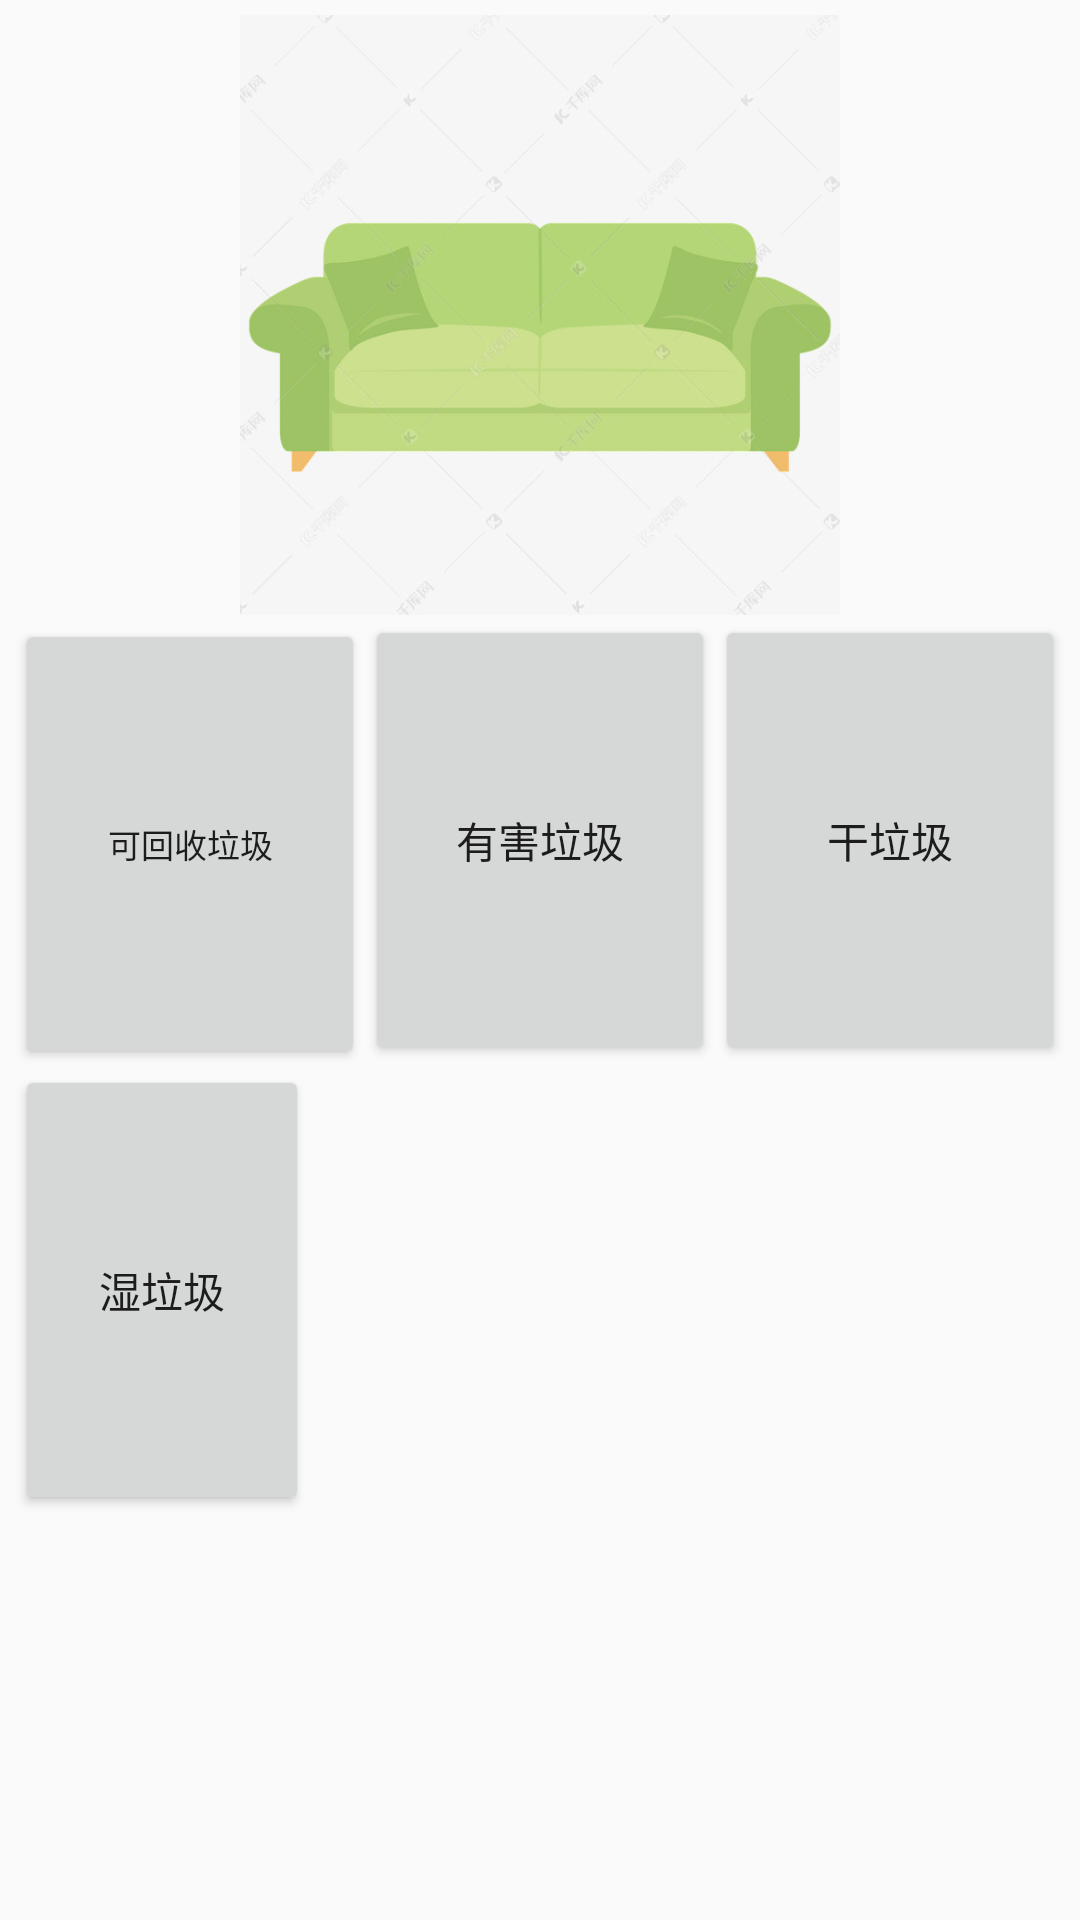

Android layout source for this screen:
<!-- AndroidManifest.xml: application theme AppTheme -->
<!-- res/layout/activity_fragment_demo1__rubbish.xml -->
<?xml version="1.0" encoding="utf-8"?>
<ScrollView xmlns:android="http://schemas.android.com/apk/res/android"
    android:layout_width="match_parent"
    android:layout_height="match_parent">

    <LinearLayout
        android:layout_width="match_parent"
        android:layout_height="match_parent"
        android:orientation="vertical"
        android:padding="5dp">

        <LinearLayout
            android:layout_width="match_parent"
            android:layout_height="200dp">

            <ImageView
                android:layout_width="match_parent"
                android:layout_height="match_parent"
                android:src="@drawable/sofa" />
        </LinearLayout>

        <LinearLayout
            android:layout_width="match_parent"
            android:layout_height="wrap_content">

            <Button
                android:id="@+id/bt_life_rubbish_recyclable"
                android:layout_width="0dp"
                android:layout_height="150dp"
                android:layout_weight="1"
                android:text="可回收垃圾"
                android:textSize="11dp" />

            <Button
                android:id="@+id/bt_life_rubbish_harmful"
                android:layout_width="0dp"
                android:layout_height="150dp"
                android:layout_weight="1"
                android:text="有害垃圾" />

            <Button
                android:id="@+id/bt_life_rubbish_dried"
                android:layout_width="0dp"
                android:layout_height="150dp"
                android:layout_weight="1"
                android:text="干垃圾" />
        </LinearLayout>

        <LinearLayout
            android:layout_width="match_parent"
            android:layout_height="wrap_content">

            <Button
                android:id="@+id/bt_life_rubbish_wet"
                android:layout_width="98dp"
                android:layout_height="150dp"
                android:text="湿垃圾" />
        </LinearLayout>

    </LinearLayout>
</ScrollView>
<!-- resources referenced by this layout -->
<resources>
  <!-- drawable sofa: jpg bitmap (drawable, 33231 bytes) -->
  <style name="AppTheme" parent="Theme.AppCompat.Light.NoActionBar">
          
          <item name="colorPrimary">@color/colorPrimary</item>
          <item name="colorPrimaryDark">@color/colorPrimaryDark</item>
          <item name="colorAccent">@color/colorAccent</item>
      </style>
  <color name="colorPrimary">#008577</color>
  <color name="colorPrimaryDark">#00574B</color>
  <color name="colorAccent">#F44336</color>
</resources>
